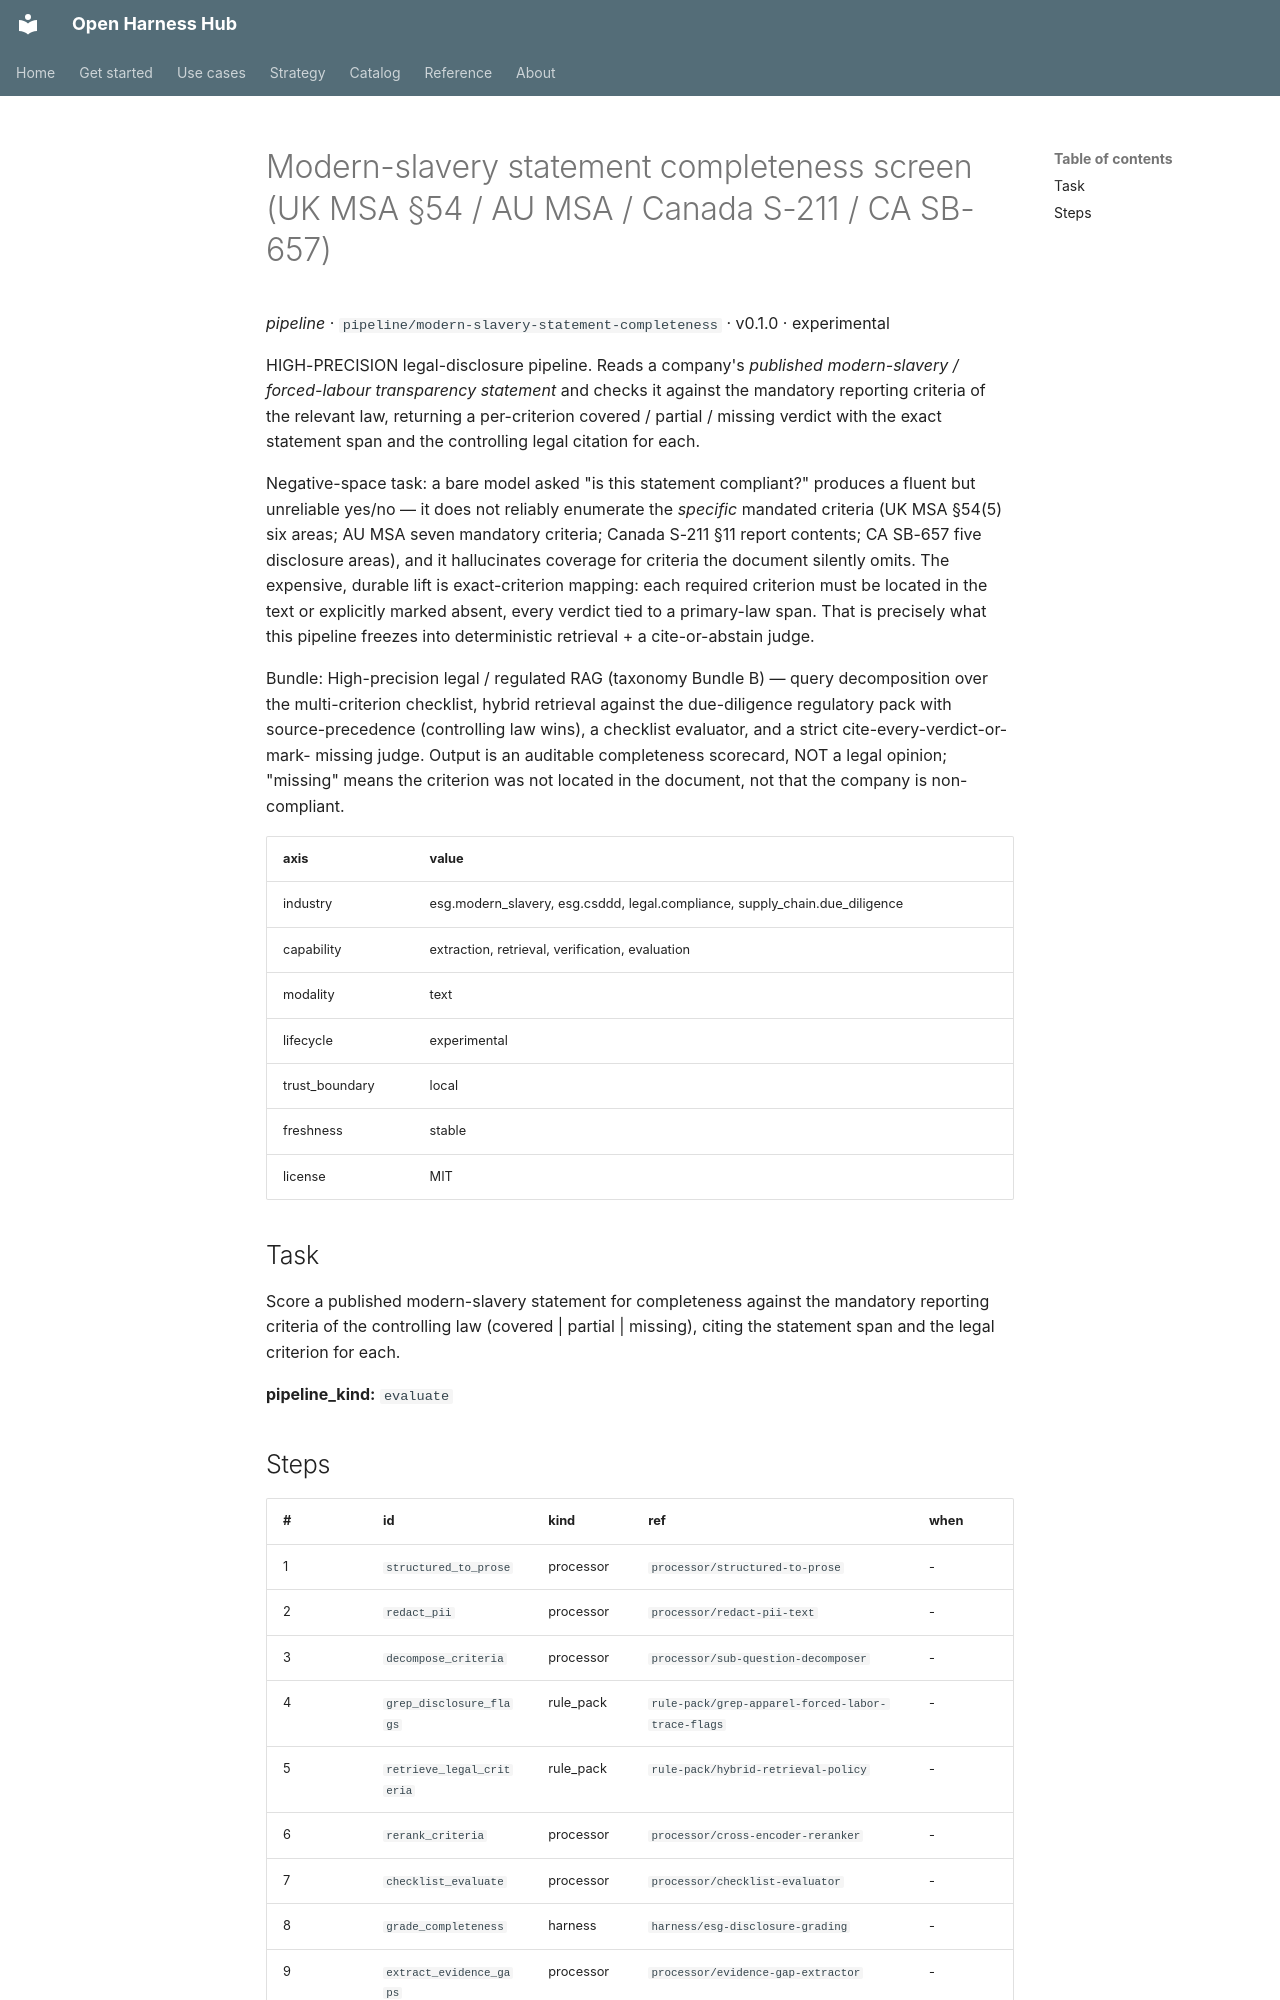

repository: Amarel-Taylor-Scott/open-harness-hub · page: catalog/pipeline_modern-slavery-statement-completeness/index.html · generator: mkdocs

# Modern-slavery statement completeness screen (UK MSA §54 / AU MSA / Canada S-211 / CA SB-657)

*pipeline* · `pipeline/modern-slavery-statement-completeness` · v0.1.0 · experimental

HIGH-PRECISION legal-disclosure pipeline. Reads a company's *published
modern-slavery / forced-labour transparency statement* and checks it
against the mandatory reporting criteria of the relevant law, returning a
per-criterion covered / partial / missing verdict with the exact statement
span and the controlling legal citation for each.

Negative-space task: a bare model asked "is this statement compliant?"
produces a fluent but unreliable yes/no — it does not reliably enumerate
the *specific* mandated criteria (UK MSA §54(5) six areas; AU MSA seven
mandatory criteria; Canada S-211 §11 report contents; CA SB-657 five
disclosure areas), and it hallucinates coverage for criteria the document
silently omits. The expensive, durable lift is exact-criterion mapping:
each required criterion must be located in the text or explicitly marked
absent, every verdict tied to a primary-law span. That is precisely what
this pipeline freezes into deterministic retrieval + a cite-or-abstain
judge.

Bundle: High-precision legal / regulated RAG (taxonomy Bundle B) — query
decomposition over the multi-criterion checklist, hybrid retrieval against
the due-diligence regulatory pack with source-precedence (controlling law
wins), a checklist evaluator, and a strict cite-every-verdict-or-mark-
missing judge. Output is an auditable completeness scorecard, NOT a legal
opinion; "missing" means the criterion was not located in the document,
not that the company is non-compliant.

| axis | value |
|---|---|
| industry | esg.modern_slavery, esg.csddd, legal.compliance, supply_chain.due_diligence |
| capability | extraction, retrieval, verification, evaluation |
| modality | text |
| lifecycle | experimental |
| trust_boundary | local |
| freshness | stable |
| license | MIT |



## Task

Score a published modern-slavery statement for completeness against the mandatory reporting criteria of the controlling law (covered | partial | missing), citing the statement span and the legal criterion for each.

**pipeline_kind:** `evaluate`
